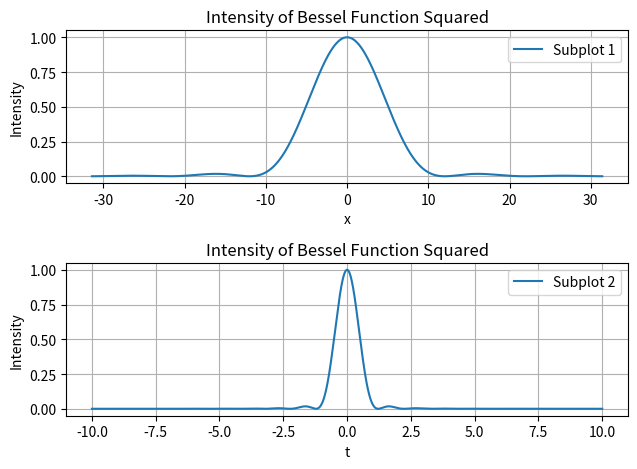

Python code for this plot:
import numpy as np
import matplotlib.pyplot as plt
from scipy.special import jv

data_poins = 10000


L = 750e-9  # Lambda
a = 100e-9  # Hålets radie
k = 2 * np.pi / L  # Konstant
span = 10*np.pi
t = np.linspace(-span, span, data_poins)
x = k * a * np.sin(t)
x = np.linspace(-10, 10, data_poins)
y = lambda x: ((2 * jv(1, x)) / x) ** 2
# array_of_x=[x*i for i in range(1,10)]
# array_of_lambda_y=[y(x) for x in array_of_x]
# Create a figure and subplots
fig, axs = plt.subplots(2)

# Plot on the first subplot
axs[0].plot(t, y(x))
axs[0].set_xlabel("x")
axs[0].set_ylabel("Intensity")
axs[0].set_title("Intensity of Bessel Function Squared")
axs[0].grid(True)
axs[0].legend(["Subplot 1"])

# Plot on the second subplot
axs[1].plot(x, y(t))
axs[1].set_xlabel("t")
axs[1].set_ylabel("Intensity")
axs[1].set_title("Intensity of Bessel Function Squared")
axs[1].grid(True)
axs[1].legend(["Subplot 2"])

# Adjust layout and display the plot
plt.tight_layout()
plt.show()
